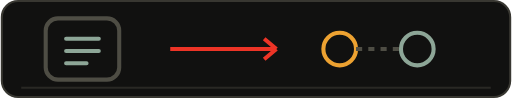
t = 0.00 s
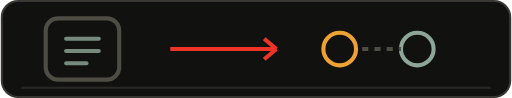
t = 0.25 s
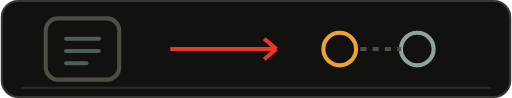
t = 0.68 s
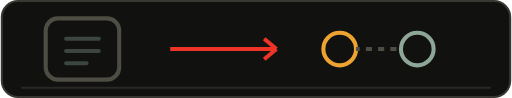
t = 0.90 s
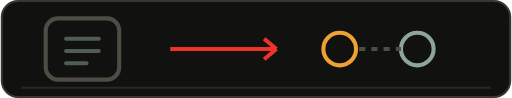
t = 1.13 s
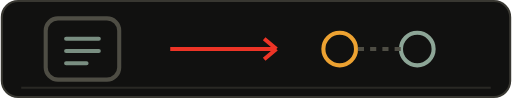
t = 1.58 s

The animated SVG that drew these frames (rendered in a browser with its animation timeline set to each time). Animation: 2 SMIL elements (animate=2); one cycle of 1.80 s, repeats indefinitely.

<svg xmlns="http://www.w3.org/2000/svg" width="250" height="48" viewBox="0 0 250 48" role="img"><title>JOCKY / PRIVATE COLLABORATION</title><desc>Small animated project-specific status visualization in a dark sage and red dashboard style.</desc><rect x="0.5" y="0.5" width="249" height="47" rx="8" fill="#111110" stroke="#383731"/><path d="M10 43H240" stroke="#292824" stroke-width="1"/><rect x="22" y="9" width="36" height="30" rx="6" fill="none" stroke="#4E4D44" stroke-width="2"/><path d="M32 19h16M32 25h16M32 31h10" stroke="#8DA697" stroke-width="2" stroke-linecap="round"><animate attributeName="opacity" values="1;.35;1" dur="1.8s" repeatCount="indefinite"/></path><path d="M83 24h52m0 0-6-5m6 5-6 5" stroke="#ED3426" stroke-width="2" fill="none"/><circle cx="166" cy="24" r="8" fill="none" stroke="#EDA231" stroke-width="2"/><circle cx="204" cy="24" r="8" fill="none" stroke="#8DA697" stroke-width="2"/><path d="M174 24h22" stroke="#4E4D44" stroke-width="2" stroke-dasharray="3 3"><animate attributeName="stroke-dashoffset" values="0;-12" dur="1s" repeatCount="indefinite"/></path></svg>
